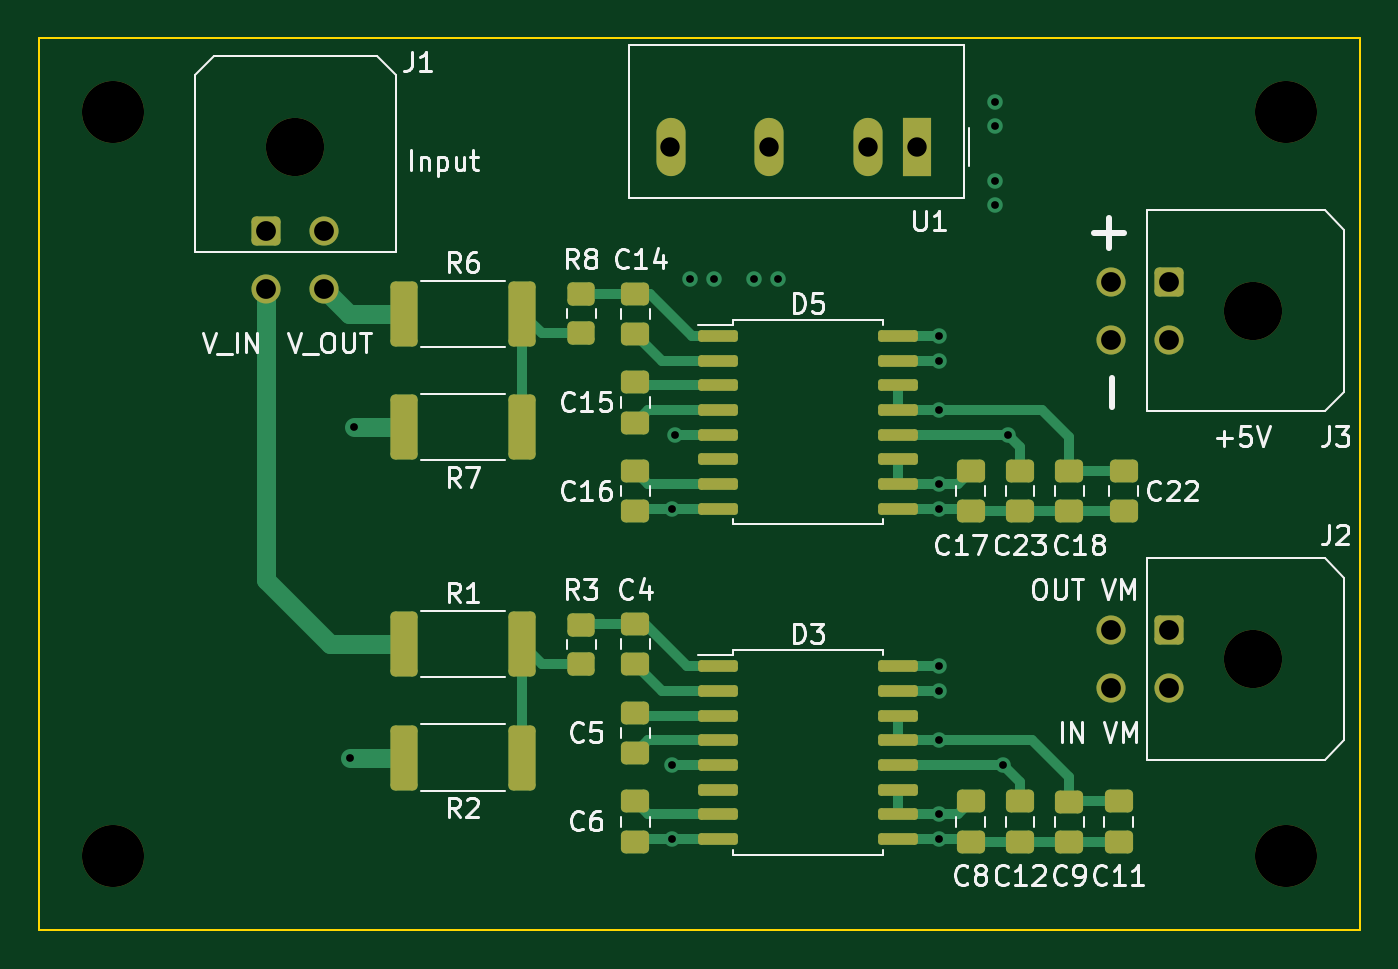
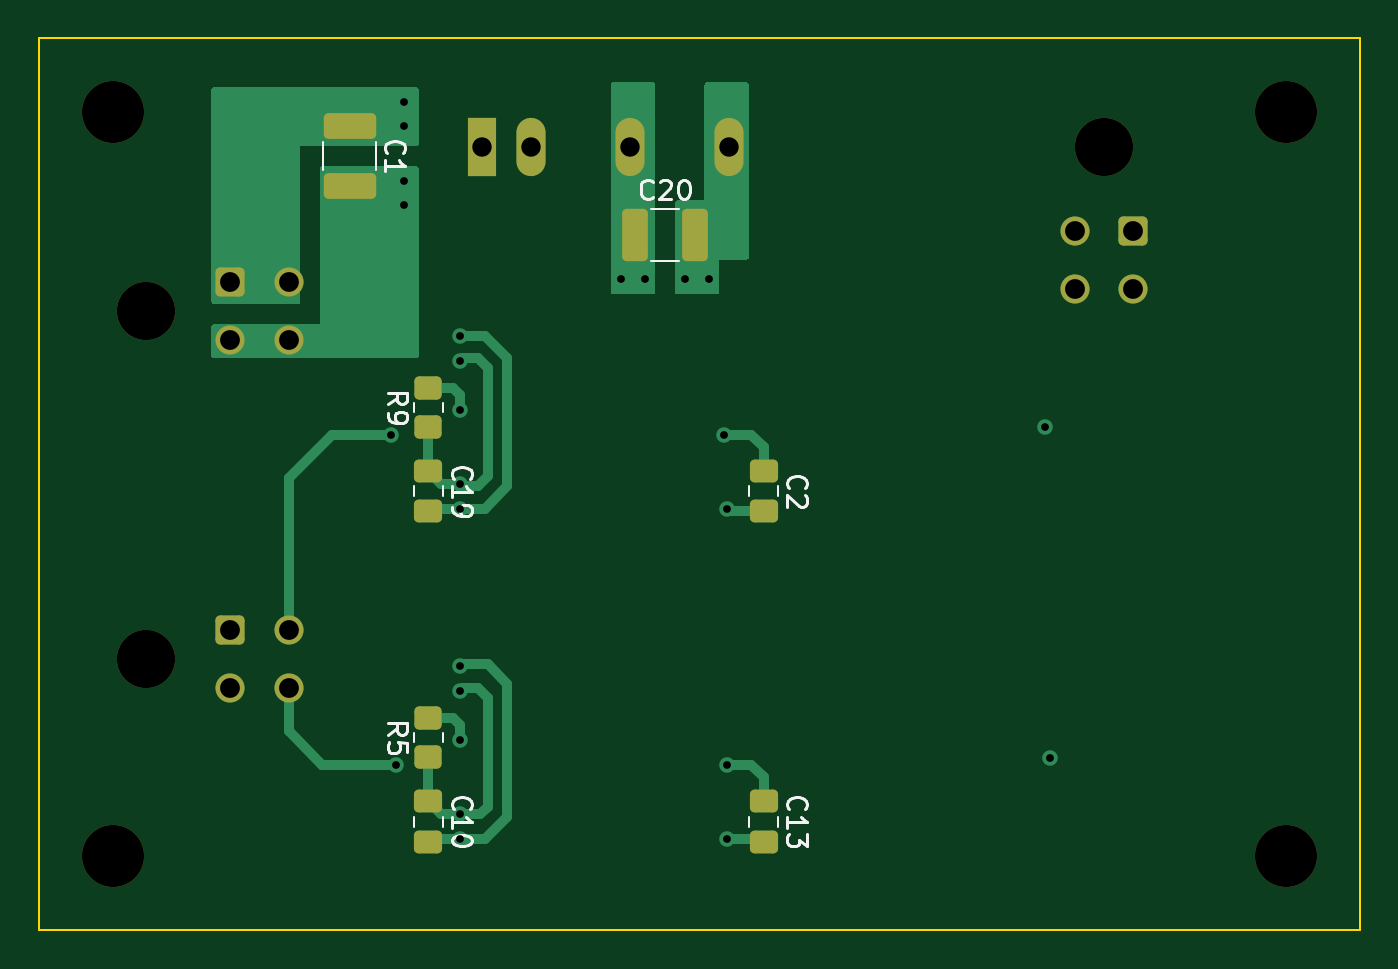
Circuit board: 13 layer files. Board 68.1 x 46.0 mm.
- bottom_copper: Measure-B_Cu.gbr (10412 bytes)
- bottom_mask: Measure-B_Mask.gbr (3109 bytes)
- paste: Measure-B_Paste.gbr (1998 bytes)
- bottom_silk: Measure-B_Silkscreen.gbr (8782 bytes)
- outline: Measure-Edge_Cuts.gbr (688 bytes)
- top_copper: Measure-F_Cu.gbr (13966 bytes)
- top_mask: Measure-F_Mask.gbr (5017 bytes)
- paste: Measure-F_Paste.gbr (3901 bytes)
- top_silk: Measure-F_Silkscreen.gbr (29750 bytes)
- inner_copper: Measure-In1_Cu.gbr (33431 bytes)
- inner_copper: Measure-In2_Cu.gbr (39571 bytes)
- drill: Measure-NPTH.drl (521 bytes)
- drill: Measure-PTH.drl (1147 bytes)

=== bottom_copper: Measure-B_Cu.gbr (10412 bytes, source omitted) ===
=== bottom_mask: Measure-B_Mask.gbr (3109 bytes, source withheld) ===
=== paste: Measure-B_Paste.gbr (1998 bytes, source withheld) ===
=== bottom_silk: Measure-B_Silkscreen.gbr (8782 bytes, source omitted) ===
=== outline: Measure-Edge_Cuts.gbr ===
%TF.GenerationSoftware,KiCad,Pcbnew,(6.0.1)*%
%TF.CreationDate,2022-06-01T15:28:07+03:00*%
%TF.ProjectId,Measure,4d656173-7572-4652-9e6b-696361645f70,rev?*%
%TF.SameCoordinates,Original*%
%TF.FileFunction,Profile,NP*%
%FSLAX46Y46*%
G04 Gerber Fmt 4.6, Leading zero omitted, Abs format (unit mm)*
G04 Created by KiCad (PCBNEW (6.0.1)) date 2022-06-01 15:28:07*
%MOMM*%
%LPD*%
G01*
G04 APERTURE LIST*
%TA.AperFunction,Profile*%
%ADD10C,0.100000*%
%TD*%
G04 APERTURE END LIST*
D10*
X190500000Y-107188000D02*
X122428000Y-107188000D01*
X122428000Y-107188000D02*
X122428000Y-61214000D01*
X122428000Y-61214000D02*
X190500000Y-61214000D01*
X190500000Y-61214000D02*
X190500000Y-107188000D01*
M02*

=== top_copper: Measure-F_Cu.gbr (13966 bytes, source omitted) ===
=== top_mask: Measure-F_Mask.gbr ===
%TF.GenerationSoftware,KiCad,Pcbnew,(6.0.1)*%
%TF.CreationDate,2022-06-01T15:28:07+03:00*%
%TF.ProjectId,Measure,4d656173-7572-4652-9e6b-696361645f70,rev?*%
%TF.SameCoordinates,Original*%
%TF.FileFunction,Soldermask,Top*%
%TF.FilePolarity,Negative*%
%FSLAX46Y46*%
G04 Gerber Fmt 4.6, Leading zero omitted, Abs format (unit mm)*
G04 Created by KiCad (PCBNEW (6.0.1)) date 2022-06-01 15:28:07*
%MOMM*%
%LPD*%
G01*
G04 APERTURE LIST*
G04 Aperture macros list*
%AMRoundRect*
0 Rectangle with rounded corners*
0 $1 Rounding radius*
0 $2 $3 $4 $5 $6 $7 $8 $9 X,Y pos of 4 corners*
0 Add a 4 corners polygon primitive as box body*
4,1,4,$2,$3,$4,$5,$6,$7,$8,$9,$2,$3,0*
0 Add four circle primitives for the rounded corners*
1,1,$1+$1,$2,$3*
1,1,$1+$1,$4,$5*
1,1,$1+$1,$6,$7*
1,1,$1+$1,$8,$9*
0 Add four rect primitives between the rounded corners*
20,1,$1+$1,$2,$3,$4,$5,0*
20,1,$1+$1,$4,$5,$6,$7,0*
20,1,$1+$1,$6,$7,$8,$9,0*
20,1,$1+$1,$8,$9,$2,$3,0*%
G04 Aperture macros list end*
%ADD10RoundRect,0.249999X-0.450001X-1.425001X0.450001X-1.425001X0.450001X1.425001X-0.450001X1.425001X0*%
%ADD11C,3.200000*%
%ADD12RoundRect,0.250000X0.450000X-0.350000X0.450000X0.350000X-0.450000X0.350000X-0.450000X-0.350000X0*%
%ADD13RoundRect,0.249999X0.450001X1.425001X-0.450001X1.425001X-0.450001X-1.425001X0.450001X-1.425001X0*%
%ADD14C,3.000000*%
%ADD15RoundRect,0.250001X-0.499999X0.499999X-0.499999X-0.499999X0.499999X-0.499999X0.499999X0.499999X0*%
%ADD16C,1.500000*%
%ADD17RoundRect,0.150000X-0.875000X-0.150000X0.875000X-0.150000X0.875000X0.150000X-0.875000X0.150000X0*%
%ADD18RoundRect,0.250000X-0.475000X0.337500X-0.475000X-0.337500X0.475000X-0.337500X0.475000X0.337500X0*%
%ADD19RoundRect,0.250000X0.475000X-0.337500X0.475000X0.337500X-0.475000X0.337500X-0.475000X-0.337500X0*%
%ADD20R,1.500000X3.000000*%
%ADD21O,1.500000X3.000000*%
%ADD22RoundRect,0.250001X-0.499999X-0.499999X0.499999X-0.499999X0.499999X0.499999X-0.499999X0.499999X0*%
G04 APERTURE END LIST*
D10*
%TO.C,R1*%
X141222000Y-92456000D03*
X147322000Y-92456000D03*
%TD*%
D11*
%TO.C,H3*%
X126238000Y-103378000D03*
%TD*%
D12*
%TO.C,R8*%
X150368000Y-76438000D03*
X150368000Y-74438000D03*
%TD*%
D13*
%TO.C,R7*%
X147322000Y-81280000D03*
X141222000Y-81280000D03*
%TD*%
D14*
%TO.C,J3*%
X184960000Y-75286000D03*
D15*
X180640000Y-73786000D03*
D16*
X180640000Y-76786000D03*
X177640000Y-73786000D03*
X177640000Y-76786000D03*
%TD*%
D17*
%TO.C,D3*%
X157402000Y-93599000D03*
X157402000Y-94869000D03*
X157402000Y-96139000D03*
X157402000Y-97409000D03*
X157402000Y-98679000D03*
X157402000Y-99949000D03*
X157402000Y-101219000D03*
X157402000Y-102489000D03*
X166702000Y-102489000D03*
X166702000Y-101219000D03*
X166702000Y-99949000D03*
X166702000Y-98679000D03*
X166702000Y-97409000D03*
X166702000Y-96139000D03*
X166702000Y-94869000D03*
X166702000Y-93599000D03*
%TD*%
D18*
%TO.C,C14*%
X153162000Y-74400500D03*
X153162000Y-76475500D03*
%TD*%
D19*
%TO.C,C17*%
X170434000Y-85619500D03*
X170434000Y-83544500D03*
%TD*%
D18*
%TO.C,C4*%
X153162000Y-91418500D03*
X153162000Y-93493500D03*
%TD*%
D13*
%TO.C,R2*%
X147322000Y-98298000D03*
X141222000Y-98298000D03*
%TD*%
D20*
%TO.C,U1*%
X167666500Y-66842000D03*
D21*
X165126500Y-66842000D03*
X160046500Y-66842000D03*
X154966500Y-66842000D03*
%TD*%
D11*
%TO.C,H1*%
X126238000Y-65024000D03*
%TD*%
D14*
%TO.C,J2*%
X184960000Y-93218000D03*
D15*
X180640000Y-91718000D03*
D16*
X180640000Y-94718000D03*
X177640000Y-91718000D03*
X177640000Y-94718000D03*
%TD*%
D18*
%TO.C,C15*%
X153162000Y-78972500D03*
X153162000Y-81047500D03*
%TD*%
%TO.C,C22*%
X178308000Y-83544500D03*
X178308000Y-85619500D03*
%TD*%
D11*
%TO.C,H4*%
X186690000Y-103378000D03*
%TD*%
%TO.C,H2*%
X186690000Y-65024000D03*
%TD*%
D10*
%TO.C,R6*%
X141222000Y-75438000D03*
X147322000Y-75438000D03*
%TD*%
D19*
%TO.C,C8*%
X170434000Y-102637500D03*
X170434000Y-100562500D03*
%TD*%
D17*
%TO.C,D5*%
X157402000Y-76581000D03*
X157402000Y-77851000D03*
X157402000Y-79121000D03*
X157402000Y-80391000D03*
X157402000Y-81661000D03*
X157402000Y-82931000D03*
X157402000Y-84201000D03*
X157402000Y-85471000D03*
X166702000Y-85471000D03*
X166702000Y-84201000D03*
X166702000Y-82931000D03*
X166702000Y-81661000D03*
X166702000Y-80391000D03*
X166702000Y-79121000D03*
X166702000Y-77851000D03*
X166702000Y-76581000D03*
%TD*%
D18*
%TO.C,C12*%
X172974000Y-100562500D03*
X172974000Y-102637500D03*
%TD*%
%TO.C,C9*%
X175514000Y-100584000D03*
X175514000Y-102659000D03*
%TD*%
%TO.C,C6*%
X153162000Y-100562500D03*
X153162000Y-102637500D03*
%TD*%
%TO.C,C5*%
X153162000Y-95990500D03*
X153162000Y-98065500D03*
%TD*%
%TO.C,C11*%
X178054000Y-100562500D03*
X178054000Y-102637500D03*
%TD*%
D12*
%TO.C,R3*%
X150368000Y-93456000D03*
X150368000Y-91456000D03*
%TD*%
D18*
%TO.C,C18*%
X175514000Y-83544500D03*
X175514000Y-85619500D03*
%TD*%
D14*
%TO.C,J1*%
X135636000Y-66845000D03*
D22*
X134136000Y-71165000D03*
D16*
X137136000Y-71165000D03*
X134136000Y-74165000D03*
X137136000Y-74165000D03*
%TD*%
D18*
%TO.C,C23*%
X172974000Y-83544500D03*
X172974000Y-85619500D03*
%TD*%
%TO.C,C16*%
X153162000Y-83544500D03*
X153162000Y-85619500D03*
%TD*%
M02*

=== paste: Measure-F_Paste.gbr ===
%TF.GenerationSoftware,KiCad,Pcbnew,(6.0.1)*%
%TF.CreationDate,2022-06-01T15:28:07+03:00*%
%TF.ProjectId,Measure,4d656173-7572-4652-9e6b-696361645f70,rev?*%
%TF.SameCoordinates,Original*%
%TF.FileFunction,Paste,Top*%
%TF.FilePolarity,Positive*%
%FSLAX46Y46*%
G04 Gerber Fmt 4.6, Leading zero omitted, Abs format (unit mm)*
G04 Created by KiCad (PCBNEW (6.0.1)) date 2022-06-01 15:28:07*
%MOMM*%
%LPD*%
G01*
G04 APERTURE LIST*
G04 Aperture macros list*
%AMRoundRect*
0 Rectangle with rounded corners*
0 $1 Rounding radius*
0 $2 $3 $4 $5 $6 $7 $8 $9 X,Y pos of 4 corners*
0 Add a 4 corners polygon primitive as box body*
4,1,4,$2,$3,$4,$5,$6,$7,$8,$9,$2,$3,0*
0 Add four circle primitives for the rounded corners*
1,1,$1+$1,$2,$3*
1,1,$1+$1,$4,$5*
1,1,$1+$1,$6,$7*
1,1,$1+$1,$8,$9*
0 Add four rect primitives between the rounded corners*
20,1,$1+$1,$2,$3,$4,$5,0*
20,1,$1+$1,$4,$5,$6,$7,0*
20,1,$1+$1,$6,$7,$8,$9,0*
20,1,$1+$1,$8,$9,$2,$3,0*%
G04 Aperture macros list end*
%ADD10RoundRect,0.249999X-0.450001X-1.425001X0.450001X-1.425001X0.450001X1.425001X-0.450001X1.425001X0*%
%ADD11RoundRect,0.250000X0.450000X-0.350000X0.450000X0.350000X-0.450000X0.350000X-0.450000X-0.350000X0*%
%ADD12RoundRect,0.249999X0.450001X1.425001X-0.450001X1.425001X-0.450001X-1.425001X0.450001X-1.425001X0*%
%ADD13RoundRect,0.150000X-0.875000X-0.150000X0.875000X-0.150000X0.875000X0.150000X-0.875000X0.150000X0*%
%ADD14RoundRect,0.250000X-0.475000X0.337500X-0.475000X-0.337500X0.475000X-0.337500X0.475000X0.337500X0*%
%ADD15RoundRect,0.250000X0.475000X-0.337500X0.475000X0.337500X-0.475000X0.337500X-0.475000X-0.337500X0*%
G04 APERTURE END LIST*
D10*
%TO.C,R1*%
X141222000Y-92456000D03*
X147322000Y-92456000D03*
%TD*%
D11*
%TO.C,R8*%
X150368000Y-76438000D03*
X150368000Y-74438000D03*
%TD*%
D12*
%TO.C,R7*%
X147322000Y-81280000D03*
X141222000Y-81280000D03*
%TD*%
D13*
%TO.C,D3*%
X157402000Y-93599000D03*
X157402000Y-94869000D03*
X157402000Y-96139000D03*
X157402000Y-97409000D03*
X157402000Y-98679000D03*
X157402000Y-99949000D03*
X157402000Y-101219000D03*
X157402000Y-102489000D03*
X166702000Y-102489000D03*
X166702000Y-101219000D03*
X166702000Y-99949000D03*
X166702000Y-98679000D03*
X166702000Y-97409000D03*
X166702000Y-96139000D03*
X166702000Y-94869000D03*
X166702000Y-93599000D03*
%TD*%
D14*
%TO.C,C14*%
X153162000Y-74400500D03*
X153162000Y-76475500D03*
%TD*%
D15*
%TO.C,C17*%
X170434000Y-85619500D03*
X170434000Y-83544500D03*
%TD*%
D14*
%TO.C,C4*%
X153162000Y-91418500D03*
X153162000Y-93493500D03*
%TD*%
D12*
%TO.C,R2*%
X147322000Y-98298000D03*
X141222000Y-98298000D03*
%TD*%
D14*
%TO.C,C15*%
X153162000Y-78972500D03*
X153162000Y-81047500D03*
%TD*%
%TO.C,C22*%
X178308000Y-83544500D03*
X178308000Y-85619500D03*
%TD*%
D10*
%TO.C,R6*%
X141222000Y-75438000D03*
X147322000Y-75438000D03*
%TD*%
D15*
%TO.C,C8*%
X170434000Y-102637500D03*
X170434000Y-100562500D03*
%TD*%
D13*
%TO.C,D5*%
X157402000Y-76581000D03*
X157402000Y-77851000D03*
X157402000Y-79121000D03*
X157402000Y-80391000D03*
X157402000Y-81661000D03*
X157402000Y-82931000D03*
X157402000Y-84201000D03*
X157402000Y-85471000D03*
X166702000Y-85471000D03*
X166702000Y-84201000D03*
X166702000Y-82931000D03*
X166702000Y-81661000D03*
X166702000Y-80391000D03*
X166702000Y-79121000D03*
X166702000Y-77851000D03*
X166702000Y-76581000D03*
%TD*%
D14*
%TO.C,C12*%
X172974000Y-100562500D03*
X172974000Y-102637500D03*
%TD*%
%TO.C,C9*%
X175514000Y-100584000D03*
X175514000Y-102659000D03*
%TD*%
%TO.C,C6*%
X153162000Y-100562500D03*
X153162000Y-102637500D03*
%TD*%
%TO.C,C5*%
X153162000Y-95990500D03*
X153162000Y-98065500D03*
%TD*%
%TO.C,C11*%
X178054000Y-100562500D03*
X178054000Y-102637500D03*
%TD*%
D11*
%TO.C,R3*%
X150368000Y-93456000D03*
X150368000Y-91456000D03*
%TD*%
D14*
%TO.C,C18*%
X175514000Y-83544500D03*
X175514000Y-85619500D03*
%TD*%
%TO.C,C23*%
X172974000Y-83544500D03*
X172974000Y-85619500D03*
%TD*%
%TO.C,C16*%
X153162000Y-83544500D03*
X153162000Y-85619500D03*
%TD*%
M02*

=== top_silk: Measure-F_Silkscreen.gbr (29750 bytes, source omitted) ===
=== inner_copper: Measure-In1_Cu.gbr (33431 bytes, source omitted) ===
=== inner_copper: Measure-In2_Cu.gbr (39571 bytes, source omitted) ===
=== drill: Measure-NPTH.drl ===
M48
; DRILL file {KiCad (6.0.1)} date Wed Jun  1 15:28:09 2022
; FORMAT={-:-/ absolute / metric / decimal}
; #@! TF.CreationDate,2022-06-01T15:28:09+03:00
; #@! TF.GenerationSoftware,Kicad,Pcbnew,(6.0.1)
; #@! TF.FileFunction,NonPlated,1,4,NPTH
FMAT,2
METRIC
; #@! TA.AperFunction,NonPlated,NPTH,ComponentDrill
T1C3.000
; #@! TA.AperFunction,NonPlated,NPTH,ComponentDrill
T2C3.200
%
G90
G05
T1
X135.636Y-66.845
X184.96Y-75.286
X184.96Y-93.218
T2
X126.238Y-65.024
X126.238Y-103.378
X186.69Y-65.024
X186.69Y-103.378
T0
M30

=== drill: Measure-PTH.drl ===
M48
; DRILL file {KiCad (6.0.1)} date Wed Jun  1 15:28:09 2022
; FORMAT={-:-/ absolute / metric / decimal}
; #@! TF.CreationDate,2022-06-01T15:28:09+03:00
; #@! TF.GenerationSoftware,Kicad,Pcbnew,(6.0.1)
; #@! TF.FileFunction,Plated,1,4,PTH
FMAT,2
METRIC
; #@! TA.AperFunction,Plated,PTH,ViaDrill
T1C0.400
; #@! TA.AperFunction,Plated,PTH,ComponentDrill
T2C1.000
; #@! TA.AperFunction,Plated,PTH,ComponentDrill
T3C1.020
%
G90
G05
T1
X138.43Y-98.298
X138.684Y-81.28
X155.067Y-85.471
X155.067Y-98.679
X155.067Y-102.489
X155.194Y-81.661
X155.956Y-73.66
X157.226Y-73.66
X159.258Y-73.66
X160.528Y-73.66
X168.783Y-76.581
X168.783Y-77.851
X168.783Y-80.391
X168.783Y-84.201
X168.783Y-85.471
X168.783Y-93.599
X168.783Y-94.869
X168.783Y-97.409
X168.783Y-101.219
X168.783Y-102.489
X171.704Y-64.516
X171.704Y-65.786
X171.704Y-68.58
X171.704Y-69.85
X172.085Y-98.679
X172.339Y-81.661
T2
X154.966Y-66.842
X160.046Y-66.842
X165.126Y-66.842
X167.666Y-66.842
T3
X134.136Y-71.165
X134.136Y-74.165
X137.136Y-71.165
X137.136Y-74.165
X177.64Y-73.786
X177.64Y-76.786
X177.64Y-91.718
X177.64Y-94.718
X180.64Y-73.786
X180.64Y-76.786
X180.64Y-91.718
X180.64Y-94.718
T0
M30

